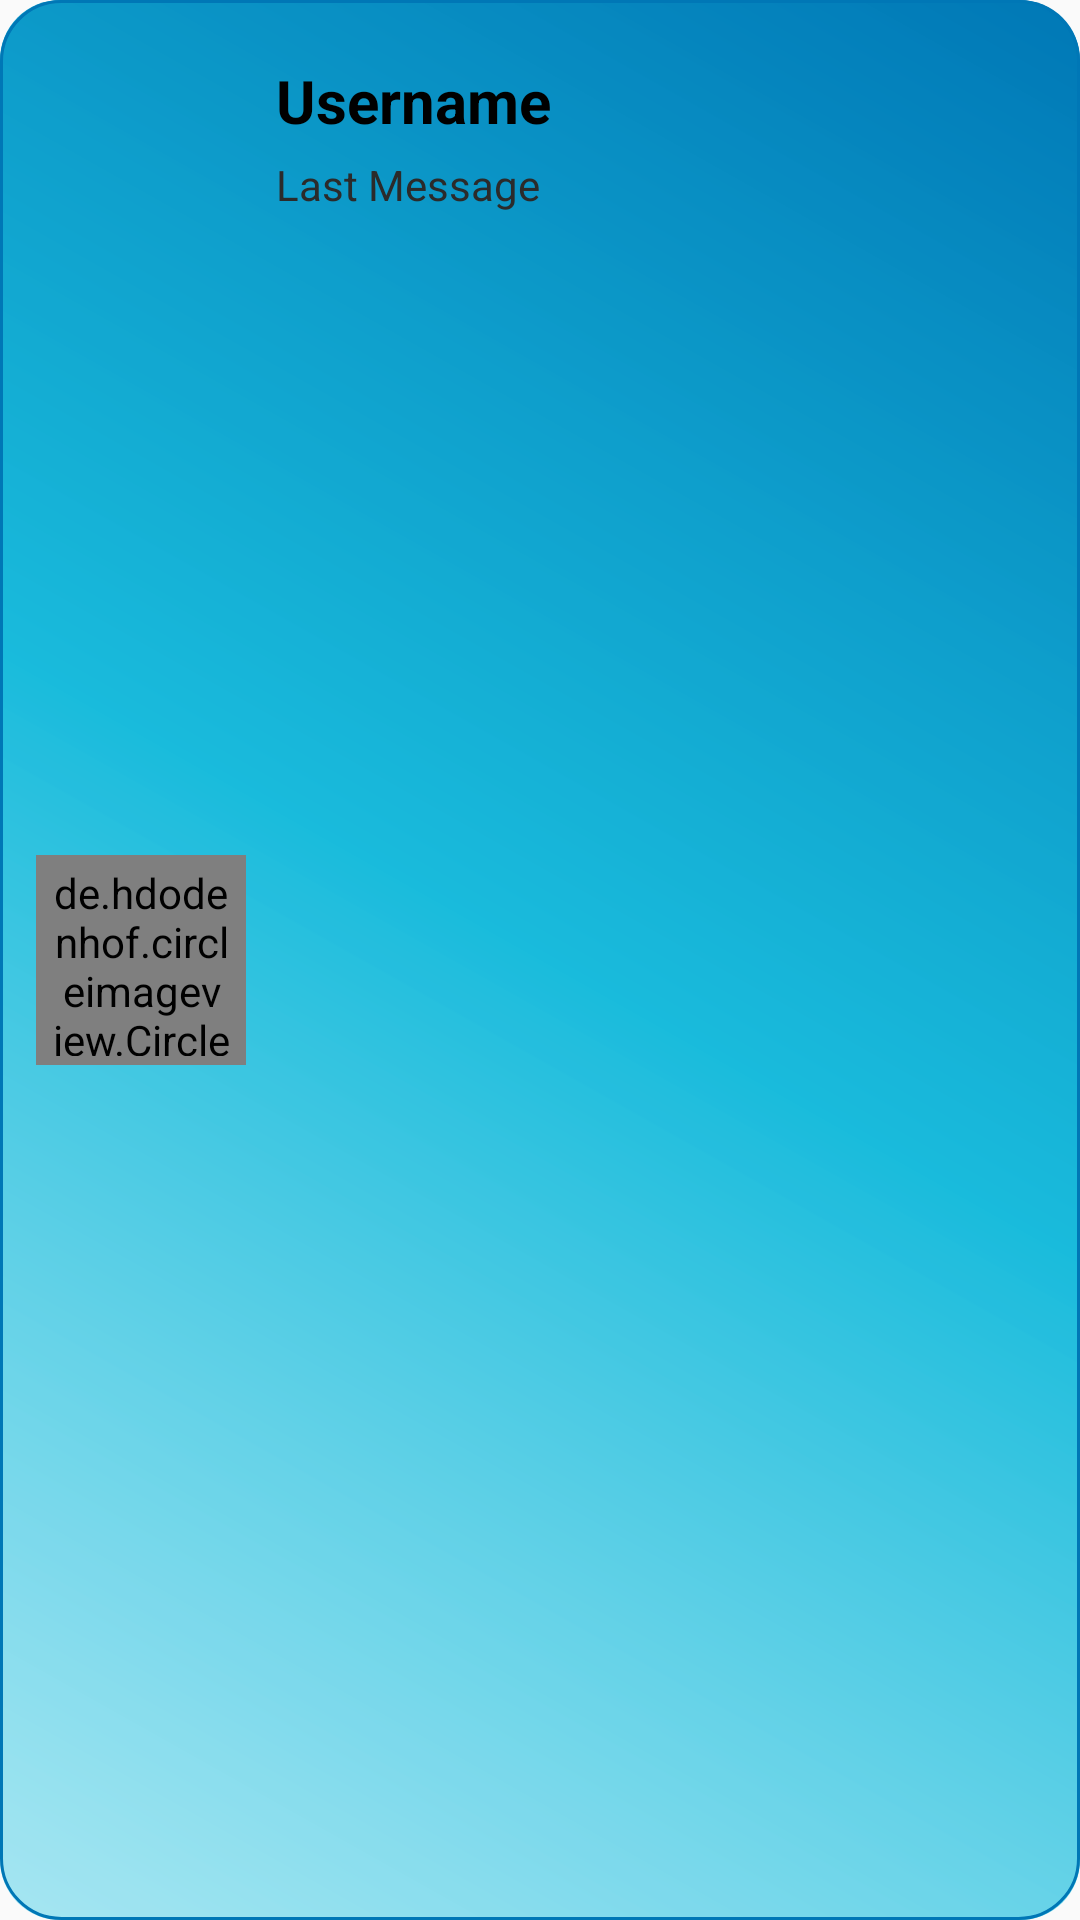

Android layout source for this screen:
<!-- AndroidManifest.xml: application theme Theme.EmailVerification -->
<!-- res/layout/user_card.xml -->
<?xml version="1.0" encoding="utf-8"?>
<androidx.cardview.widget.CardView xmlns:android="http://schemas.android.com/apk/res/android"
    xmlns:app="http://schemas.android.com/apk/res-auto"
    xmlns:tools="http://schemas.android.com/tools"
    android:layout_width="match_parent"
    android:layout_height="wrap_content"
    android:layout_marginTop="10dp"
    app:cardBackgroundColor="#00FFFFFF"
    app:cardElevation="0dp">

    <androidx.constraintlayout.widget.ConstraintLayout
        android:layout_width="match_parent"
        android:layout_height="match_parent"
        android:background="@drawable/card_bgg"
        android:paddingStart="12dp"
        android:paddingTop="10dp"
        android:paddingEnd="12dp"
        android:paddingBottom="10dp">

        <LinearLayout
            android:id="@+id/linearLayout2"
            android:layout_width="match_parent"
            android:layout_height="match_parent"
            android:orientation="horizontal"
            tools:layout_editor_absoluteX="12dp"
            tools:layout_editor_absoluteY="10dp">

            <de.hdodenhof.circleimageview.CircleImageView
                android:id="@+id/profiledp"
                android:layout_width="70dp"
                android:layout_height="70dp"
                android:layout_gravity="center"
                android:background="@drawable/cardbg"
                android:padding="3dp"
                android:src="@drawable/ghost" />

            <LinearLayout
                android:layout_width="0dp"
                android:layout_height="match_parent"
                android:layout_weight="1"
                android:orientation="vertical"
                android:padding="10dp">

                <TextView
                    android:id="@+id/chatusername"
                    android:layout_width="match_parent"
                    android:layout_height="wrap_content"
                    android:lines="1"
                    android:maxLines="1"
                    android:minLines="1"
                    android:text="Username"
                    android:textColor="#000000"
                    android:textIsSelectable="true"
                    android:textSize="20sp"
                    android:textStyle="bold" />

                <TextView
                    android:id="@+id/lastmessage"
                    android:layout_width="match_parent"
                    android:layout_height="wrap_content"
                    android:layout_marginTop="5dp"
                    android:lines="1"
                    android:maxLines="1"
                    android:minLines="1"
                    android:text="Last Message"
                    android:textColor="#2B2B2B" />
            </LinearLayout>

            <de.hdodenhof.circleimageview.CircleImageView
                android:id="@+id/notif"
                android:layout_width="30dp"
                android:layout_height="30dp"
                android:layout_gravity="center"
                android:src="@drawable/bell"
                android:visibility="gone"
                tools:layout_editor_absoluteY="20dp" />
        </LinearLayout>

    </androidx.constraintlayout.widget.ConstraintLayout>
</androidx.cardview.widget.CardView>
<!-- resources referenced by this layout -->
<resources>
  <!-- drawable bell: png bitmap (drawable, 18041 bytes) -->
  <!-- drawable card_bgg (drawable) -->
  <?xml version="1.0" encoding="utf-8"?>
  <layer-list xmlns:android="http://schemas.android.com/apk/res/android">
  
      
      <item>
          <shape android:shape="rectangle">
              <gradient
                  android:startColor="#90e0ef"
                  android:centerColor="#00b4d8"
                  android:endColor="#0077b6"
                  android:angle="45"/>
              <corners android:radius="20dp"/>
          </shape>
      </item>
  
      
      <item>
          <shape android:shape="rectangle">
              <gradient
                  android:startColor="#33ffffff"
              android:endColor="@android:color/transparent"
              android:angle="45" />
              <corners android:radius="20dp"/>
          </shape>
      </item>
  
      
      <item>
          <shape android:shape="rectangle">
              <solid android:color="@android:color/transparent"/>
              <corners android:radius="20dp"/>
              <stroke
                  android:width="1dp"
                  android:color="#0077b6" />
          </shape>
      </item>
  
  </layer-list>
  <!-- drawable cardbg (drawable) -->
  <?xml version="1.0" encoding="utf-8"?>
  <layer-list xmlns:android="http://schemas.android.com/apk/res/android">
  
      
      <item>
          <shape android:shape="oval">
              <gradient
                  android:startColor="#90e0ef"
                  android:centerColor="#00b4d8"
                  android:endColor="#0077b6"
                  android:angle="45"/>
          </shape>
      </item>
  
      <item android:bottom="2dp" android:left="2dp" android:right="2dp" android:top="2dp">
          <shape android:shape="oval">
              <solid android:color="@android:color/transparent"/>
              <stroke
                  android:width="4dp"
                  android:color="#0077b6"/>
          </shape>
      </item>
  
  </layer-list>
  <style name="Theme.EmailVerification" parent="Base.Theme.EmailVerification" />
  <style name="Base.Theme.EmailVerification" parent="Theme.AppCompat.DayNight">
          
          
      </style>
</resources>
